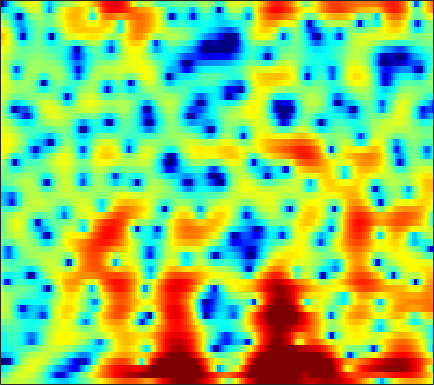

Source data for this figure (header and first rows):
0.25064, 0.59479, 1.0337, 1.4348, 1.6995, 1.996, 2.2082, 2.3008, 2.3633, 2.3449, 2.239, 2.1235, 1.888, 1.5806, 1.2989, 0.85183, 0.34095, -0.092261, -0.73016, -1.404, -2.1107, -2.6648, -3.4069, -4.1602
-3.464, -2.304, -0.987, 0.1072, 0.8071, 1.587, 2.208, 2.582, 2.954, 3.194, 3.299, 3.289, 3.165, 2.9, 2.608, 2.097, 1.435, 0.8312, -0.1058, -1.216, -2.513, -3.617, -5.284, -7.263
-5.969, -5.236, -4.168, -3.066, -2.224, -1.114, -0.06818, 0.657, 1.526, 2.263, 2.829, 3.145, 3.423, 3.521, 3.487, 3.262, 2.867, 2.452, 1.728, 0.8228, -0.2675, -1.197, -2.565, -4.041
-14.54, -17.49, -26.9, -22.57, -15.31, -9.975, -6.461, -4.447, -2.305, -0.6402, 0.6708, 1.461, 2.273, 2.87, 3.175, 3.428, 3.506, 3.463, 3.268, 2.931, 2.467, 2.037, 1.371, 0.6084
-7.38, -7.316, -7.102, -6.662, -6.178, -5.324, -4.321, -3.537, -2.515, -1.564, -0.7028, -0.1321, 0.5217, 1.072, 1.419, 1.799, 2.085, 2.238, 2.374, 2.426, 2.398, 2.311, 2.115, 1.835
-4.715, -4.445, -4.115, -3.778, -3.533, -3.212, -2.919, -2.728, -2.504, -2.329, -2.185, -2.075, -1.905, -1.662, -1.427, -1.028, -0.5422, -0.137, 0.4235, 0.9619, 1.458, 1.784, 2.139, 2.398
-4.598, -4.007, -3.377, -2.926, -2.704, -2.568, -2.64, -2.827, -3.289, -4.019, -5.09, -6.123, -7.874, -9.757, -10.61, -9.764, -7.372, -5.479, -3.25, -1.426, 0.05557, 0.9677, 1.966, 2.765
-4.7, -3.923, -3.152, -2.642, -2.409, -2.3, -2.411, -2.637, -3.138, -3.891, -4.912, -5.861, -7.318, -8.711, -9.272, -8.78, -7.139, -5.642, -3.715, -1.995, -0.5273, 0.4329, 1.517, 2.413
-2.743, -2.366, -1.991, -1.759, -1.685, -1.702, -1.836, -2.011, -2.326, -2.699, -3.094, -3.376, -3.684, -3.87, -3.888, -3.722, -3.328, -2.908, -2.224, -1.442, -0.611, 0.02351, 0.8602, 1.647
-0.3467, -0.2122, -0.1569, -0.258, -0.4246, -0.7756, -1.232, -1.614, -2.167, -2.676, -3.108, -3.376, -3.626, -3.793, -3.876, -3.938, -3.935, -3.856, -3.607, -3.117, -2.362, -1.627, -0.558, 0.5756
1.763, 1.815, 1.623, 1.132, 0.5597, -0.4984, -1.86, -3.105, -4.922, -6.573, -7.479, -7.462, -6.896, -6.312, -6.097, -6.254, -7.013, -8.077, -10.3, -12.69, -11.27, -8.12, -4.288, -1.349
2.502, 2.419, 2.036, 1.304, 0.5212, -0.9028, -2.877, -4.805, -8.215, -12.85, -15.1, -12.75, -9.579, -7.607, -6.731, -6.193, -6.305, -6.724, -7.464, -7.845, -7.048, -5.679, -3.372, -1.126
2.423, 2.203, 1.744, 1.126, 0.5672, -0.2913, -1.274, -2.029, -3.012, -3.788, -4.299, -4.474, -4.473, -4.365, -4.264, -4.183, -4.126, -4.094, -4.019, -3.788, -3.325, -2.791, -1.941, -0.8717
2.473, 2.091, 1.573, 1.071, 0.7071, 0.2368, -0.1951, -0.5055, -0.8739, -1.208, -1.526, -1.741, -2.012, -2.278, -2.518, -2.885, -3.298, -3.622, -4.113, -4.614, -4.91, -4.881, -4.279, -3.143
1.416, 0.5799, -0.3609, -0.9056, -1.063, -0.9715, -0.7527, -0.6164, -0.4832, -0.4877, -0.6088, -0.7622, -1.047, -1.373, -1.648, -2.133, -2.781, -3.464, -4.738, -6.8, -10.59, -16.29, -21.65, -9.44
-2.704, -5.792, -12.11, -15.33, -10.45, -6.339, -4.05, -3.047, -2.387, -2.264, -2.515, -2.9, -3.54, -4.086, -4.287, -4.202, -3.925, -3.709, -3.526, -3.489, -3.523, -3.382, -2.698, -1.333
-1.181, -2.591, -4.185, -4.904, -4.806, -4.179, -3.601, -3.349, -3.412, -4.002, -5.319, -6.873, -10.2, -16.51, -21.51, -13.28, -8.156, -5.744, -3.504, -1.917, -0.6743, 0.0938, 1.006, 1.889
0.9183, 0.2729, -0.4704, -1.04, -1.317, -1.565, -1.757, -1.915, -2.221, -2.717, -3.47, -4.179, -5.173, -5.934, -5.996, -5.162, -3.758, -2.612, -1.172, 0.02133, 0.9784, 1.589, 2.211, 2.633
-0.1377, -0.8704, -1.719, -2.27, -2.462, -2.469, -2.225, -1.999, -1.701, -1.468, -1.266, -1.172, -1.045, -0.8642, -0.666, -0.3149, 0.164, 0.5567, 1.08, 1.59, 2.027, 2.277, 2.52, 2.592
-3.635, -5.508, -8.247, -10.13, -9.695, -7.496, -5.27, -3.896, -2.443, -1.374, -0.5747, -0.1262, 0.3235, 0.6684, 0.871, 1.086, 1.269, 1.399, 1.535, 1.68, 1.815, 1.899, 1.998, 2.067
-3.963, -5.799, -8.683, -10.75, -10.02, -7.305, -4.734, -3.212, -1.655, -0.528, 0.2344, 0.6366, 0.9728, 1.109, 1.118, 1.018, 0.8082, 0.6089, 0.3409, 0.08059, -0.08056, -0.07439, 0.06478, 0.3848
-1.019, -1.313, -1.564, -1.556, -1.351, -0.8491, -0.1867, 0.3025, 0.8818, 1.314, 1.531, 1.57, 1.442, 1.109, 0.7241, 0.05603, -0.8142, -1.602, -2.808, -4.189, -5.457, -6.014, -5.669, -4.264
-0.7215, -0.2207, 0.4144, 1.02, 1.412, 1.882, 2.248, 2.446, 2.561, 2.489, 2.225, 1.869, 1.193, 0.3028, -0.5254, -1.772, -3.186, -4.4, -6.335, -8.935, -13.2, -18.65, -17.16, -9.819
-2.585, -1.117, 0.4229, 1.554, 2.217, 2.864, 3.258, 3.398, 3.361, 3.042, 2.425, 1.732, 0.4723, -1.196, -2.713, -5.021, -7.199, -8.27, -8.64, -8.226, -7.639, -7.106, -5.982, -4.58
-2.365, -0.8999, 0.6456, 1.797, 2.482, 3.137, 3.55, 3.697, 3.677, 3.383, 2.74, 2.027, 0.645, -1.356, -3.398, -7.343, -13.66, -17.89, -11.84, -7.646, -5.112, -3.857, -2.666, -1.846
-1.169, -0.5665, 0.1521, 0.8264, 1.252, 1.744, 2.173, 2.435, 2.668, 2.735, 2.596, 2.341, 1.78, 0.9617, 0.2482, -0.7648, -1.564, -1.868, -1.832, -1.407, -0.9072, -0.5829, -0.3804, -0.4607
-2.606, -2.615, -2.69, -2.781, -2.783, -2.493, -1.867, -1.224, -0.2905, 0.5701, 1.277, 1.638, 1.948, 2.075, 2.067, 1.996, 1.878, 1.81, 1.733, 1.679, 1.586, 1.479, 1.234, 0.7766
-5.525, -6.067, -7.346, -9.603, -11.91, -14.07, -11.09, -7.975, -4.702, -2.338, -0.6553, 0.283, 1.19, 1.798, 2.087, 2.317, 2.405, 2.4, 2.347, 2.238, 2.108, 1.976, 1.774, 1.511
-6.403, -6.592, -7.372, -8.681, -9.879, -10.54, -8.915, -6.905, -4.34, -2.29, -0.7468, 0.1482, 1.017, 1.576, 1.824, 1.949, 1.908, 1.775, 1.533, 1.266, 1.048, 0.9391, 0.9045, 0.9925
-4.377, -3.94, -3.581, -3.328, -3.129, -2.732, -2.115, -1.533, -0.6661, 0.1801, 0.9127, 1.351, 1.752, 1.908, 1.873, 1.593, 1.05, 0.4709, -0.5038, -1.595, -2.544, -2.864, -2.582, -1.639
-1.926, -1.444, -0.9356, -0.5631, -0.2966, 0.04632, 0.4104, 0.702, 1.09, 1.464, 1.775, 1.932, 2.006, 1.89, 1.634, 1.045, 0.05999, -0.9913, -3.03, -6.223, -12.2, -23.57, -13.13, -6.393
-0.6823, -0.4787, -0.3352, -0.294, -0.3014, -0.296, -0.2248, -0.107, 0.1253, 0.4033, 0.6704, 0.8245, 0.9285, 0.8863, 0.7272, 0.3297, -0.2958, -0.9217, -1.967, -3.184, -4.241, -4.544, -4.001, -2.627
0.138, -0.1347, -0.729, -1.547, -2.269, -3.173, -3.712, -3.712, -3.212, -2.432, -1.685, -1.233, -0.787, -0.5534, -0.4802, -0.4881, -0.5639, -0.6604, -0.7521, -0.791, -0.6684, -0.4778, -0.04998, 0.5223
1.689, 1.004, -0.3958, -2.538, -4.867, -9.708, -17.9, -15.14, -8.737, -5.463, -3.65, -2.862, -2.326, -2.187, -2.186, -2.187, -2.067, -1.858, -1.402, -0.8128, -0.1879, 0.2976, 0.9652, 1.624
3.849, 3.296, 2.207, 0.694, -0.6792, -2.658, -4.088, -4.317, -3.733, -2.992, -2.673, -2.794, -3.555, -4.903, -6.255, -7.926, -8.14, -7.055, -5.204, -3.527, -2.22, -1.391, -0.4378, 0.4654
4.753, 4.627, 4.242, 3.655, 3.124, 2.393, 1.689, 1.208, 0.591, -0.09091, -0.9949, -1.942, -3.697, -6.291, -9.115, -14.24, -15.43, -12.1, -8.755, -6.962, -6.092, -5.841, -5.558, -4.844
4.345, 4.485, 4.459, 4.234, 3.962, 3.497, 2.942, 2.472, 1.781, 0.9884, 0.07553, -0.7058, -1.881, -3.157, -4.108, -5.216, -5.948, -6.244, -6.619, -7.329, -8.863, -11.05, -17.21, -26.18
3.783, 3.889, 3.852, 3.649, 3.408, 2.977, 2.462, 2.03, 1.414, 0.7596, 0.09023, -0.4151, -1.078, -1.717, -2.153, -2.685, -3.167, -3.526, -4.065, -4.717, -5.567, -6.252, -6.932, -6.844
3.381, 3.265, 2.978, 2.558, 2.171, 1.588, 0.9483, 0.4554, -0.2056, -0.8223, -1.366, -1.699, -2.009, -2.178, -2.214, -2.166, -2.07, -2, -1.911, -1.859, -1.818, -1.764, -1.648, -1.406
2.885, 2.484, 1.792, 0.9475, 0.2414, -0.74, -1.725, -2.443, -3.367, -4.228, -4.992, -5.399, -5.509, -5.032, -4.391, -3.351, -2.289, -1.562, -0.7109, -0.02934, 0.5212, 0.8599, 1.215, 1.5
2.155, 1.407, 0.09277, -1.572, -2.981, -4.897, -6.473, -7.343, -8.242, -9.451, -11.56, -14.07, -17.1, -13.1, -9.373, -5.699, -3.079, -1.579, -0.04433, 1.095, 1.936, 2.4, 2.85, 3.122
1.893, 0.9131, -0.969, -3.749, -6.742, -12.98, -24.08, -17.48, -12.32, -10.61, -10.46, -10.94, -10.91, -8.893, -6.699, -3.943, -1.688, -0.3524, 1.057, 2.118, 2.869, 3.259, 3.578, 3.673
2.501, 1.817, 0.4958, -1.256, -2.805, -4.903, -6.269, -6.451, -5.868, -5.034, -4.309, -3.8, -3.079, -2.239, -1.521, -0.5178, 0.4308, 1.072, 1.797, 2.364, 2.763, 2.951, 3.022, 2.877
2.899, 2.63, 2.069, 1.361, 0.7996, 0.09801, -0.4483, -0.7025, -0.8356, -0.7897, -0.6423, -0.484, -0.272, -0.06039, 0.08533, 0.2414, 0.3315, 0.3785, 0.4182, 0.4649, 0.5552, 0.6344, 0.6965, 0.6197
3.204, 3.135, 2.89, 2.502, 2.162, 1.712, 1.314, 1.087, 0.8815, 0.771, 0.7258, 0.685, 0.5821, 0.3665, 0.08385, -0.4949, -1.312, -2.078, -3.157, -3.949, -4.013, -3.569, -2.665, -1.854
3.775, 3.677, 3.315, 2.733, 2.2, 1.458, 0.8364, 0.5262, 0.3806, 0.4985, 0.7314, 0.8756, 0.9338, 0.7139, 0.3035, -0.668, -2.294, -4.166, -8.176, -16.86, -17.4, -10.03, -5.39, -2.843
3.997, 3.688, 2.876, 1.596, 0.2922, -1.909, -4.324, -5.476, -4.871, -2.926, -1.139, -0.1334, 0.7331, 1.101, 1.078, 0.6604, -0.2, -1.092, -2.456, -3.545, -3.615, -2.949, -1.654, -0.4705
3.212, 2.791, 1.817, 0.2863, -1.334, -4.36, -8.726, -11.84, -9.512, -5.425, -2.683, -1.28, -0.02147, 0.7415, 1.057, 1.209, 1.134, 0.9888, 0.7529, 0.5772, 0.5273, 0.5853, 0.739, 0.9021
2.621, 2.318, 1.678, 0.7874, -0.003609, -1.104, -2.035, -2.453, -2.494, -2.04, -1.37, -0.8405, -0.2168, 0.2727, 0.5406, 0.7685, 0.8794, 0.9023, 0.874, 0.8098, 0.7201, 0.6526, 0.533, 0.3707
2.979, 2.766, 2.329, 1.766, 1.3, 0.6685, 0.1014, -0.234, -0.5316, -0.6611, -0.6284, -0.5358, -0.3434, -0.1382, 0.002843, 0.1522, 0.2384, 0.2501, 0.208, 0.09108, -0.06188, -0.204, -0.4261, -0.6782
4.152, 3.876, 3.374, 2.747, 2.215, 1.456, 0.6911, 0.1524, -0.4733, -0.9257, -1.152, -1.188, -1.083, -0.8729, -0.6973, -0.494, -0.3884, -0.3901, -0.5109, -0.7568, -1.095, -1.389, -1.748, -2.025
5.806, 5.367, 4.624, 3.701, 2.884, 1.646, 0.257, -0.8604, -2.321, -3.482, -4.019, -3.877, -3.204, -2.315, -1.697, -1.074, -0.7406, -0.6956, -0.9454, -1.527, -2.469, -3.331, -4.466, -5.127
6.827, 6.229, 5.235, 3.994, 2.888, 1.13, -1.075, -3.15, -6.818, -12.61, -18.15, -12.77, -7.478, -4.372, -2.819, -1.461, -0.7348, -0.5738, -0.8526, -1.771, -3.488, -5.539, -10.27, -23.86
5.559, 4.87, 3.765, 2.415, 1.246, -0.5368, -2.563, -4.212, -6.526, -8.48, -9.165, -8.318, -6.295, -4.214, -2.93, -1.635, -0.8441, -0.5756, -0.6047, -1.094, -1.936, -2.751, -3.884, -4.421
2.965, 2.249, 1.147, -0.154, -1.311, -3.115, -5.117, -6.588, -8.053, -8.389, -7.516, -6.419, -4.743, -3.182, -2.184, -1.146, -0.4788, -0.1919, -0.09363, -0.2191, -0.4857, -0.6735, -0.7833, -0.6074
-0.08791, -0.6621, -1.423, -2.265, -3.111, -4.777, -7.497, -10.79, -20.85, -18.5, -9.585, -6.258, -3.306, -1.356, -0.3275, 0.566, 0.9973, 1.052, 0.7971, 0.2826, -0.4026, -0.875, -1.139, -0.8375
-6.78, -6.653, -5.484, -4.33, -3.74, -3.437, -3.653, -4.007, -4.193, -3.525, -1.985, -0.6798, 0.874, 2.048, 2.638, 3.02, 2.93, 2.511, 1.479, -0.2458, -2.851, -5.582, -9.358, -7.796
-23.41, -18.01, -11.12, -7.037, -4.945, -2.929, -1.464, -0.6308, 0.3386, 1.188, 2.027, 2.593, 3.224, 3.651, 3.798, 3.716, 3.27, 2.671, 1.465, -0.2996, -2.66, -4.72, -6.949, -6.563
